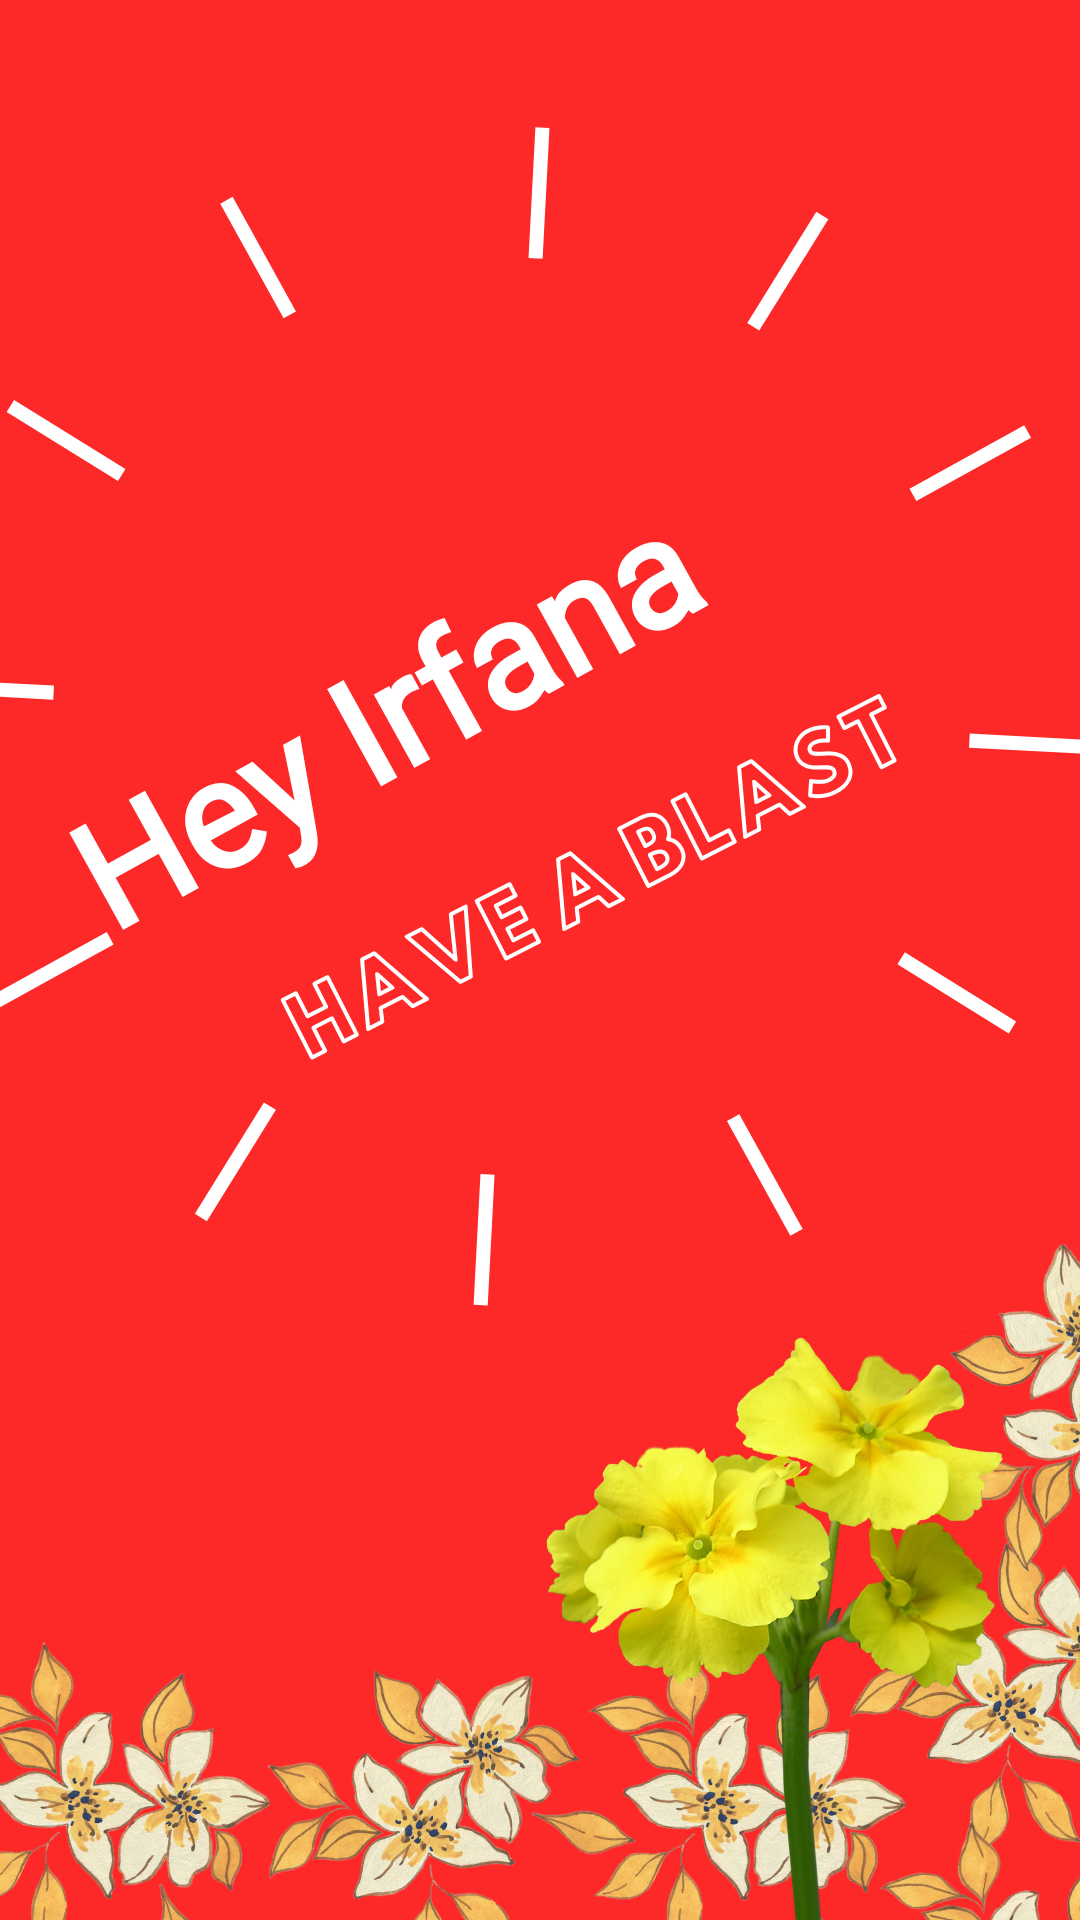

Reconstruct the res/layout file that produces this screen, plus the resources it refers to.
<!-- AndroidManifest.xml: application theme Theme.AppCompat.NoActionBar -->
<!-- res/layout/activity_main6.xml -->
<?xml version="1.0" encoding="utf-8"?>
<androidx.constraintlayout.widget.ConstraintLayout xmlns:android="http://schemas.android.com/apk/res/android"
    xmlns:app="http://schemas.android.com/apk/res-auto"
    xmlns:tools="http://schemas.android.com/tools"
    android:layout_width="match_parent"
    android:layout_height="match_parent"
    android:background="@drawable/helo"
    tools:context=".MainActivity6">

    <TextView
        android:id="@+id/textView"
        android:layout_width="328dp"
        android:layout_height="144dp"
        android:fontFamily="@font/statbold"
        android:rotation="-29"
        android:text="Hey Irfana"
        android:textStyle="bold"
        android:textColor="@color/white"
        android:textSize="50dp"
        app:layout_constraintBottom_toBottomOf="parent"
        app:layout_constraintEnd_toEndOf="parent"
        app:layout_constraintHorizontal_bias="0.807"
        app:layout_constraintStart_toStartOf="parent"
        app:layout_constraintTop_toTopOf="parent"
        app:layout_constraintVertical_bias="0.356" />
</androidx.constraintlayout.widget.ConstraintLayout>
<!-- resources referenced by this layout -->
<resources>
  <!-- drawable helo: png bitmap (drawable-v24, 688020 bytes) -->
  <!-- not gathered from this repository: default colours our renderer supplied (Android Studio template values) -->
  <color name="white">#FFFFFFFF</color>
</resources>
